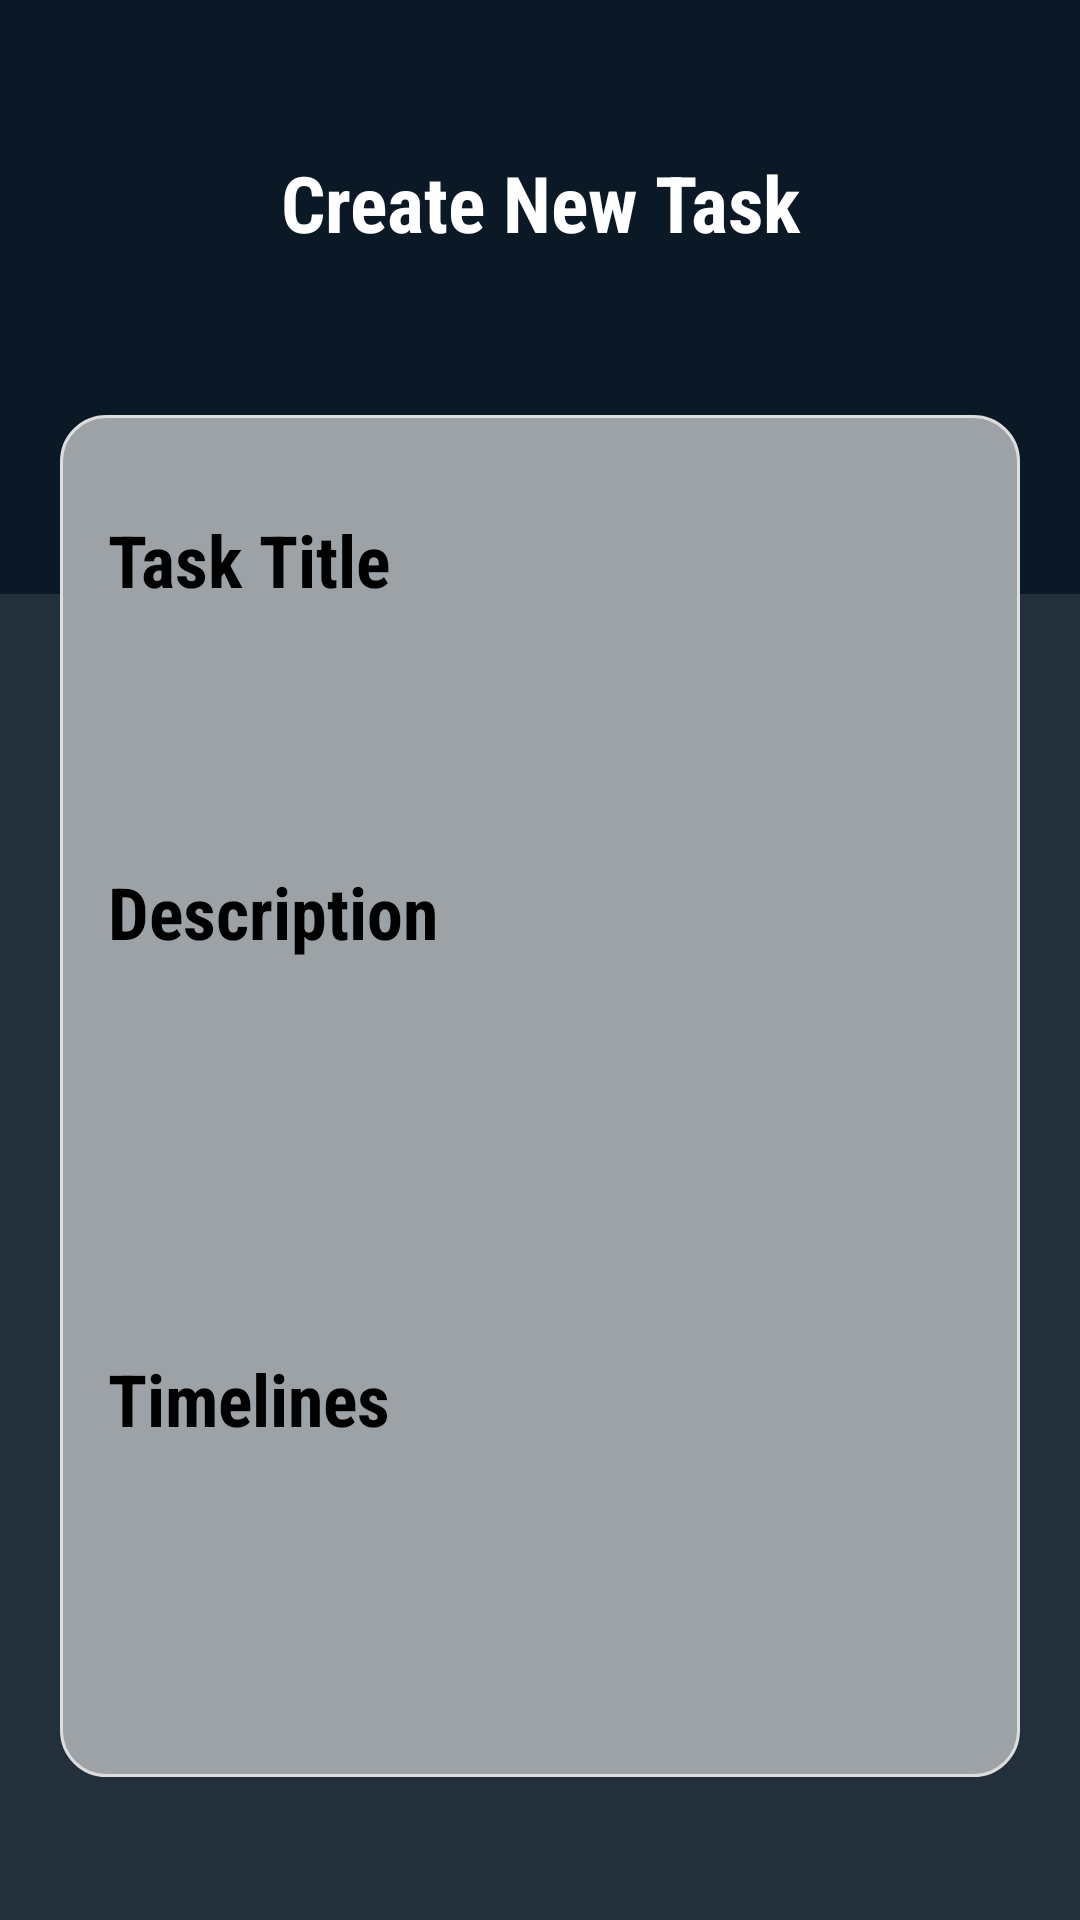

The Android layout XML behind this screen, and the referenced resources:
<!-- AndroidManifest.xml: application theme Theme.taskQue_mobile_app -->
<!-- res/layout/activity_new_task.xml -->
<?xml version="1.0" encoding="utf-8"?>
<LinearLayout xmlns:android="http://schemas.android.com/apk/res/android"
    xmlns:app="http://schemas.android.com/apk/res-auto"
    xmlns:tools="http://schemas.android.com/tools"
    android:layout_width="match_parent"
    android:layout_height="match_parent"
    android:background="#232F3A"
    android:orientation="vertical"
    tools:context=".MainActivity">


    <LinearLayout
        android:layout_width="match_parent"
        android:layout_height="198dp"
        android:background="#0B1825"
        android:orientation="vertical">

        <TextView
            android:id="@+id/titlepage"
            android:layout_width="match_parent"
            android:layout_height="wrap_content"
            android:layout_marginTop="50dp"
            android:layout_marginBottom="18dp"
            android:fontFamily="sans-serif-condensed"
            android:gravity="center_horizontal"
            android:text="Create New Task"
            android:textStyle="bold"
            android:textAlignment="center"
            android:textColor="#FFFFFF"
            android:textSize="26sp" />

    </LinearLayout>

    <LinearLayout
        android:layout_width="match_parent"
        android:layout_height="wrap_content"
        android:layout_marginLeft="20dp"
        android:layout_marginTop="-60dp"
        android:layout_marginRight="20dp"
        android:background="@drawable/bgitemdoes"
        android:orientation="vertical"
        android:paddingTop="22dp"
        android:paddingBottom="45dp">


        <LinearLayout
            android:layout_width="match_parent"
            android:layout_height="wrap_content"
            android:layout_marginLeft="16dp"
            android:layout_marginRight="16dp"
            android:orientation="vertical">

            <TextView
                android:id="@+id/addtitle"
                android:layout_width="match_parent"
                android:layout_height="wrap_content"
                android:layout_marginBottom="10dp"
                android:layout_marginTop="10dp"
                android:fontFamily="sans-serif-condensed"
                android:text="Task Title"
                android:textColor="#000000"
                android:textSize="24sp"
                android:textStyle="bold" />

            <EditText
                android:id="@+id/titledoes"
                android:layout_width="match_parent"
                android:layout_height="55dp"
                android:background="@drawable/bginputtask"
                android:inputType="text"
                android:paddingLeft="12dp"
                android:textColor="@color/design_default_color_primary_dark"
                android:textColorHint="#B5B5B5" />

        </LinearLayout>

        <LinearLayout
            android:layout_width="match_parent"
            android:layout_height="wrap_content"
            android:layout_marginLeft="16dp"
            android:layout_marginTop="20dp"
            android:layout_marginRight="16dp"
            android:orientation="vertical">

            <TextView
                android:id="@+id/tvdescription"
                android:layout_width="match_parent"
                android:layout_height="wrap_content"
                android:layout_marginBottom="10dp"
                android:fontFamily="sans-serif-condensed"
                android:text="Description"
                android:textColor="#000000"
                android:textSize="24sp"
                android:textStyle="bold" />

            <EditText
                android:id="@+id/etdescription"
                android:layout_width="match_parent"
                android:layout_height="100dp"
                android:background="@drawable/bginputtask"
                android:gravity="top|left"
                android:inputType="text"
                android:paddingLeft="12dp"
                android:textColor="@color/design_default_color_primary_dark"
                android:textColorHint="#B5B5B5" />

        </LinearLayout>

        <LinearLayout
            android:layout_width="match_parent"
            android:layout_height="wrap_content"
            android:layout_marginLeft="16dp"
            android:layout_marginTop="20dp"
            android:layout_marginRight="16dp"
            android:orientation="vertical">

            <TextView
                android:id="@+id/tvtimeline"
                android:layout_width="match_parent"
                android:layout_height="wrap_content"
                android:layout_marginBottom="10dp"
                android:fontFamily="sans-serif-condensed"
                android:text="Timelines"
                android:textColor="#000000"
                android:textSize="24sp"
                android:textStyle="bold" />

            <EditText
                android:id="@+id/ettimeline"
                android:layout_width="match_parent"
                android:layout_height="55dp"
                android:background="@drawable/bginputtask"
                android:inputType="text"
                android:maxLength="25"
                android:paddingLeft="12dp"
                android:textColor="@color/design_default_color_primary_dark"
                android:textColorHint="#B5B5B5" />

        </LinearLayout>


        

        


        


    </LinearLayout>

    <LinearLayout
        android:layout_width="440dp"
        android:layout_height="60dp"
        android:layout_marginTop="40dp">

        
        <Button
            android:id="@+id/btnCancel"
            style="?android:attr/buttonBarButtonStyle"
            android:layout_width="140dp"
            android:layout_height="55dp"
            android:layout_marginLeft="60dp"
            android:text="Cancel"
            android:textColor="@drawable/button_color_change"
            android:textSize="17sp" />

        
        <Button
            android:id="@+id/btnSaveTask"
            style="?android:attr/buttonBarButtonStyle"
            android:layout_width="140dp"
            android:layout_height="55dp"
            android:layout_marginLeft="10dp"
            android:text="Save"
            android:textColor="@drawable/button_color_change"
            android:textSize="17sp" />

    </LinearLayout>


</LinearLayout>
<!-- resources referenced by this layout -->
<resources>
  <!-- drawable bgitemdoes (drawable) -->
  <?xml version="1.0" encoding="utf-8"?>
  <shape xmlns:android="http://schemas.android.com/apk/res/android">
  
      <solid
          android:color="#9DA2A7"
          />
      <stroke
          android:width="1dp"
          android:color="#DDDDDD"/>
      <corners
          android:radius="15dp"
          />
  
  </shape>
  <!-- drawable button_color_change (drawable) -->
  <?xml version="1.0" encoding="utf-8"?>
  <selector xmlns:android="http://schemas.android.com/apk/res/android">
  
      <item android:state_pressed="true" android:color="#70EA7F "/>
      <item android:state_enabled="true" android:color="#D48AE1"/>
  
      <item android:state_pressed="false" android:color="#505150"/>
  
  </selector>
  <style name="Theme.taskQue_mobile_app" parent="Theme.MaterialComponents.DayNight.DarkActionBar">
          
          <item name="colorPrimary">@color/purple_500</item>
          <item name="colorPrimaryVariant">@color/purple_700</item>
          <item name="colorOnPrimary">@color/white</item>
          
          <item name="colorSecondary">@color/teal_200</item>
          <item name="colorSecondaryVariant">@color/teal_700</item>
          <item name="colorOnSecondary">@color/black</item>
          
          <item name="android:statusBarColor" tools:targetApi="l">?attr/colorPrimaryVariant</item>
          
      </style>
  <!-- not gathered from this repository: default colours our renderer supplied (Android Studio template values) -->
  <color name="purple_500">#FF6200EE</color>
  <color name="purple_700">#FF3700B3</color>
  <color name="teal_200">#FF03DAC5</color>
  <color name="teal_700">#FF018786</color>
  <color name="black">#FF000000</color>
  <color name="white">#FFFFFFFF</color>
</resources>
